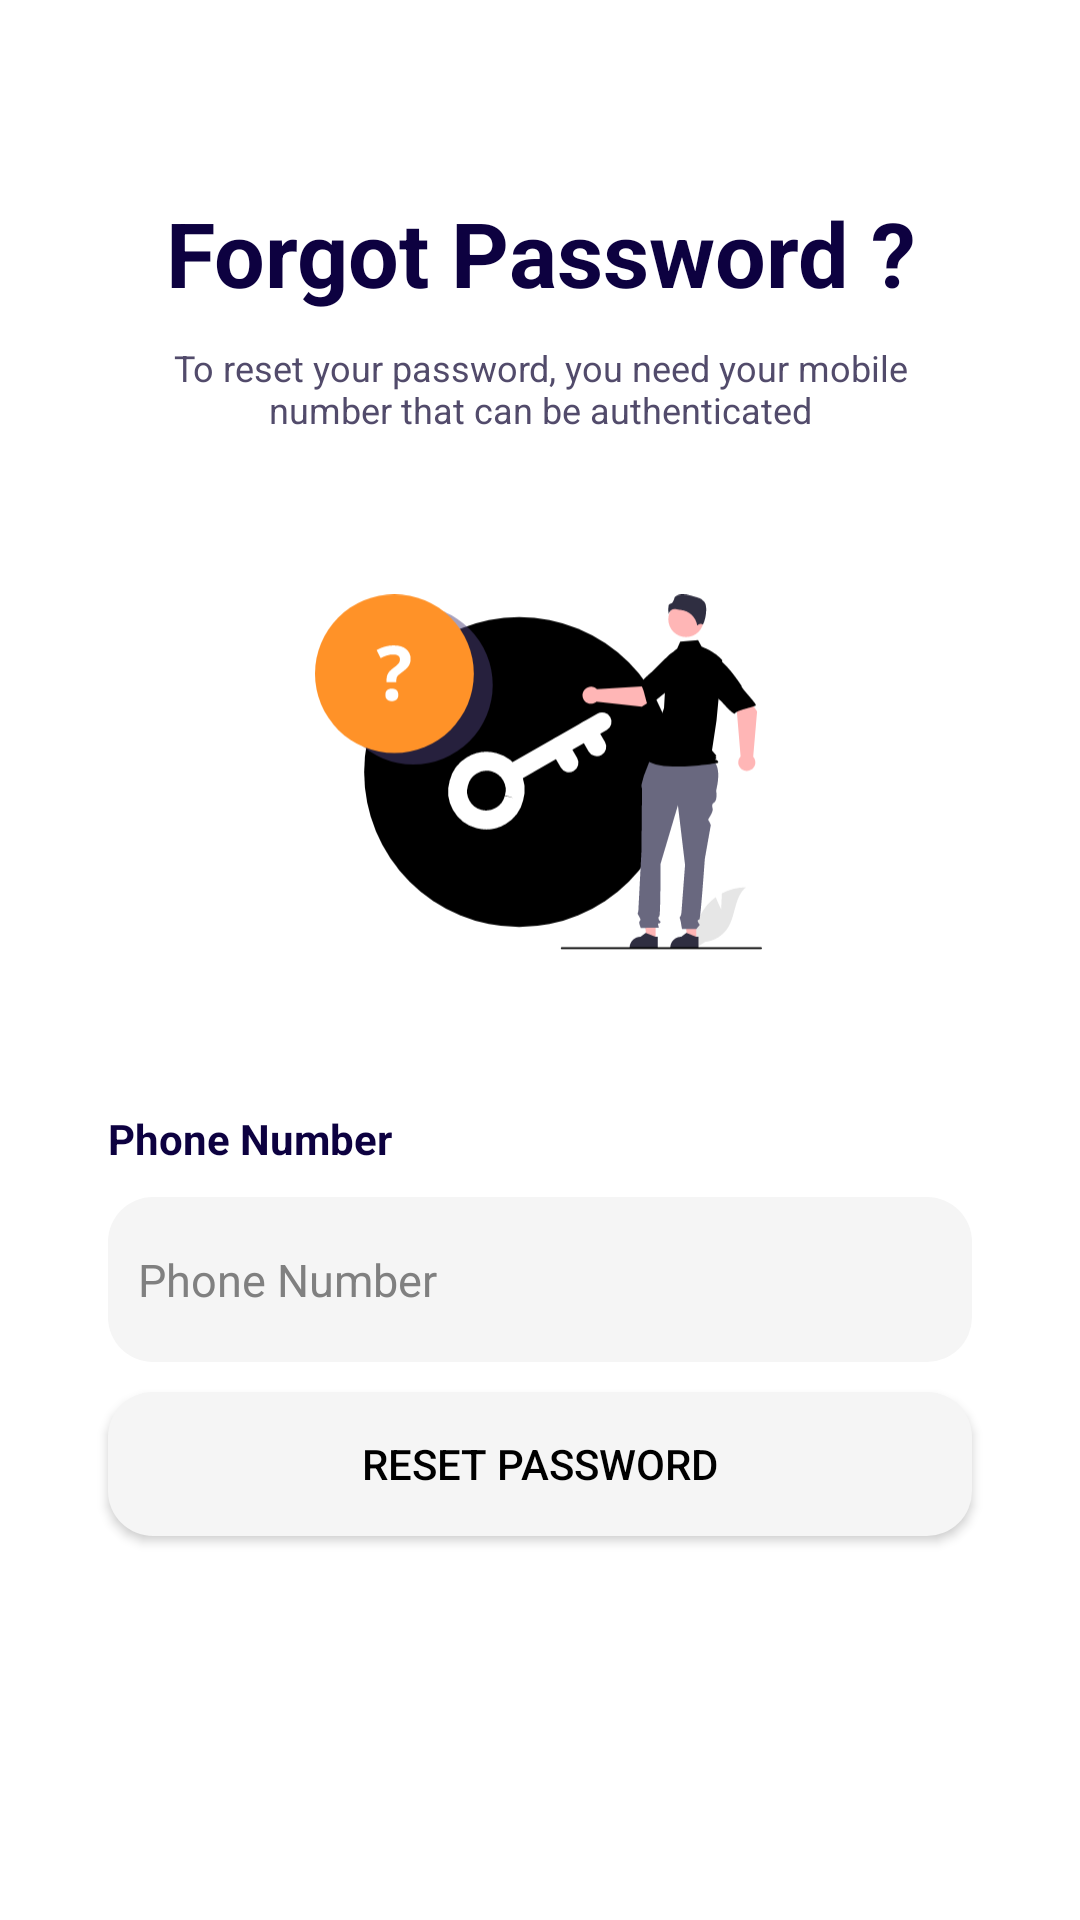

Android layout source for this screen:
<!-- AndroidManifest.xml: application theme Theme.Horfay -->
<!-- res/layout/activity_forgot_password.xml -->
<?xml version="1.0" encoding="utf-8"?>
<androidx.constraintlayout.widget.ConstraintLayout xmlns:android="http://schemas.android.com/apk/res/android"
    xmlns:app="http://schemas.android.com/apk/res-auto"
    xmlns:tools="http://schemas.android.com/tools"
    android:layout_width="match_parent"
    android:layout_height="match_parent"
    android:background="@color/white"
    tools:context=".ui.ForgotPassword">

    <com.google.android.material.appbar.AppBarLayout
        android:id="@+id/appbar"
        android:layout_width="match_parent"
        android:layout_height="wrap_content"
        android:background="@color/transparent"
        app:elevation="0dp"
        app:layout_constraintEnd_toEndOf="parent"
        app:layout_constraintStart_toStartOf="parent"
        app:layout_constraintTop_toTopOf="parent">

        <com.google.android.material.appbar.MaterialToolbar
            android:layout_width="match_parent"
            android:layout_height="56dp">

            <ImageView
                android:id="@+id/back_button"
                android:layout_width="wrap_content"
                android:layout_height="wrap_content"
                android:src="@drawable/back_press_icon" />
        </com.google.android.material.appbar.MaterialToolbar>


    </com.google.android.material.appbar.AppBarLayout>

    <androidx.constraintlayout.widget.Guideline
        android:id="@+id/guideline_end"
        android:layout_width="wrap_content"
        android:layout_height="wrap_content"
        android:orientation="vertical"
        app:layout_constraintGuide_percent="0.90" />

    <androidx.constraintlayout.widget.Guideline
        android:id="@+id/guideline_start"
        android:layout_width="wrap_content"
        android:layout_height="wrap_content"
        android:orientation="vertical"
        app:layout_constraintGuide_percent="0.10" />

    <androidx.constraintlayout.widget.Guideline
        android:id="@+id/guideline_bottom"
        android:layout_width="wrap_content"
        android:layout_height="wrap_content"
        android:orientation="horizontal"
        app:layout_constraintGuide_percent="0.80" />

    <androidx.constraintlayout.widget.Guideline
        android:id="@+id/guideline_top"
        android:layout_width="wrap_content"
        android:layout_height="wrap_content"
        android:orientation="horizontal"
        app:layout_constraintGuide_percent="0.10" />

    <Space
        android:id="@+id/space_10dp"
        android:layout_width="0dp"
        android:layout_height="@dimen/dp10"
        app:layout_constraintEnd_toEndOf="@id/guideline_end"
        app:layout_constraintStart_toStartOf="@id/guideline_start"
        app:layout_constraintTop_toBottomOf="@id/forgo_text" />

    <androidx.appcompat.widget.AppCompatTextView
        android:id="@+id/forgo_text"
        android:layout_width="0dp"
        android:layout_height="wrap_content"
        android:text="@string/forgot_password"
        android:textAlignment="center"
        android:textColor="#0D0140"
        android:textSize="30sp"
        android:textStyle="bold"
        app:layout_constraintEnd_toEndOf="@id/guideline_end"
        app:layout_constraintStart_toStartOf="@id/guideline_start"
        app:layout_constraintTop_toTopOf="@id/guideline_top" />

    <androidx.appcompat.widget.AppCompatTextView
        android:id="@+id/appCompatTextView"
        android:layout_width="0dp"
        android:layout_height="wrap_content"
        android:text="@string/forgot_pass_hint"
        android:textAlignment="center"
        android:textColor="#524B6B"
        android:textSize="@dimen/sp12"
        app:layout_constraintEnd_toEndOf="@id/guideline_end"
        app:layout_constraintStart_toStartOf="@id/guideline_start"
        app:layout_constraintTop_toBottomOf="@id/space_10dp" />

    <androidx.appcompat.widget.AppCompatImageView
        android:layout_width="150dp"
        android:layout_height="150dp"
        android:src="@drawable/group_67"
        app:layout_constraintBottom_toTopOf="@+id/appCompatTextView3"
        app:layout_constraintEnd_toEndOf="@id/guideline_end"
        app:layout_constraintStart_toStartOf="@id/guideline_start"
        app:layout_constraintTop_toBottomOf="@+id/appCompatTextView" />

    <androidx.appcompat.widget.AppCompatTextView
        android:id="@+id/appCompatTextView3"
        android:layout_width="0dp"
        android:layout_height="wrap_content"
        android:text="@string/phone_number"
        android:textColor="#0D0140"
        android:textStyle="bold"
        app:layout_constraintBottom_toTopOf="@id/space_10_1dp"
        app:layout_constraintEnd_toEndOf="@id/guideline_end"
        app:layout_constraintStart_toStartOf="@id/guideline_start" />

    <Space
        android:id="@+id/space_10_1dp"
        android:layout_width="0dp"
        android:layout_height="@dimen/dp10"
        app:layout_constraintBottom_toTopOf="@id/reset_phone"
        app:layout_constraintEnd_toEndOf="@id/guideline_end"
        app:layout_constraintStart_toStartOf="@id/guideline_start" />

    <androidx.appcompat.widget.AppCompatEditText
        android:id="@+id/reset_phone"
        android:layout_width="0dp"
        android:layout_height="@dimen/dp55"
        android:background="@drawable/singin_back"
        android:ems="10"
        android:hint="@string/phone_number"
        android:inputType="number"
        android:maxLength="10"
        android:paddingStart="@dimen/dp10"
        android:textColorHint="@color/gray"
        android:textSize="15sp"
        app:layout_constraintBottom_toTopOf="@id/space_10_2dp"
        app:layout_constraintEnd_toEndOf="@id/guideline_end"
        app:layout_constraintStart_toStartOf="@id/guideline_start" />

    <Space
        android:id="@+id/space_10_2dp"
        android:layout_width="0dp"
        android:layout_height="@dimen/dp10"
        app:layout_constraintBottom_toTopOf="@id/button_reset_password"
        app:layout_constraintEnd_toEndOf="@id/guideline_end"
        app:layout_constraintStart_toStartOf="@id/guideline_start" />

    <androidx.appcompat.widget.AppCompatButton
        android:id="@+id/button_reset_password"
        android:layout_width="0dp"
        android:layout_height="wrap_content"
        android:background="@drawable/singin_back"
        android:text="@string/reset_password"
        android:textColor="@color/black"
        app:layout_constraintBottom_toTopOf="@id/guideline_bottom"
        app:layout_constraintEnd_toEndOf="@id/guideline_end"
        app:layout_constraintStart_toStartOf="@id/guideline_start" />

</androidx.constraintlayout.widget.ConstraintLayout>
<!-- resources referenced by this layout -->
<resources>
  <color name="black">#000000</color>
  <color name="gray">#808080</color>
  <color name="transparent">#00000000</color>
  <color name="white">#FFFFFFFF</color>
  <dimen name="dp10">10dp</dimen>
  <dimen name="dp55">55dp</dimen>
  <dimen name="sp12">12sp</dimen>
  <!-- drawable group_67: vector/xml drawable (drawable, 8427 chars, omitted) -->
  <!-- drawable singin_back (drawable) -->
  <?xml version="1.0" encoding="utf-8"?>
  <shape android:shape="rectangle" xmlns:android="http://schemas.android.com/apk/res/android">
  
      <solid android:color="#F5F5F5"/>
      <corners
          android:bottomRightRadius="15dp"
          android:bottomLeftRadius="15dp"
          android:topLeftRadius="15dp"
          android:topRightRadius="15dp"/>
  
  </shape>
  <string name="forgot_pass_hint">To reset your password, you need your mobile number that can be authenticated</string>
  <string name="forgot_password">Forgot Password ?</string>
  <string name="phone_number">Phone Number</string>
  <string name="reset_password">RESET PASSWORD</string>
  <style name="Theme.Horfay" parent="Theme.MaterialComponents.DayNight.DarkActionBar">
          
          <item name="colorPrimary">@color/black</item>
          <item name="colorPrimaryVariant">@color/black</item>
          <item name="colorOnPrimary">@color/white</item>
          
          <item name="colorSecondary">@color/teal_200</item>
          <item name="colorSecondaryVariant">@color/teal_700</item>
          <item name="colorOnSecondary">@color/black</item>
          
          <item name="android:statusBarColor">?attr/colorPrimaryVariant</item>
          
          <item name="windowActionBar">false</item>
          <item name="windowNoTitle">true</item>
      </style>
  <color name="teal_200">#FF03DAC5</color>
  <color name="teal_700">#FF018786</color>
</resources>
